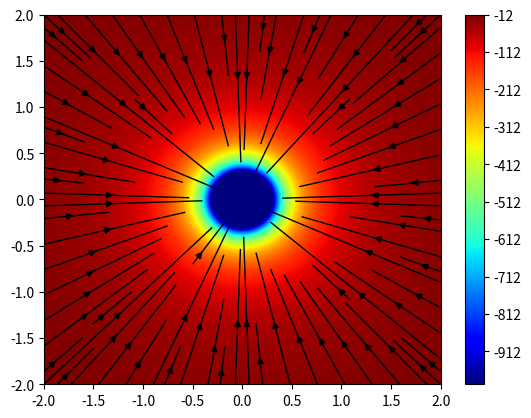

The matplotlib source for this figure:


import matplotlib.pyplot as plt 
import numpy as np 

X, Y = np.meshgrid(np.linspace(-2,2,500), np.linspace(-2,2,500))

r = np.sqrt(X**2 + Y**2)

Z = -100/r**2
Z[Z < -1000] = -1000


Zx = Z*np.cos(np.arctan(Y/X))
Zy = Z*np.sin(np.arctan(Y/X))

idx = np.where(X < 0)
Zx[idx]*= -1
Zy[idx]*= -1

Zx[Z == -1000] = 0
Zy[Z == -1000] = 0




plt.streamplot(X, Y, Zx, Zy, linewidth= 1, color = 'black')
plt.contourf(X, Y, Z, 300, cmap = plt.cm.jet)
plt.colorbar()
plt.show()